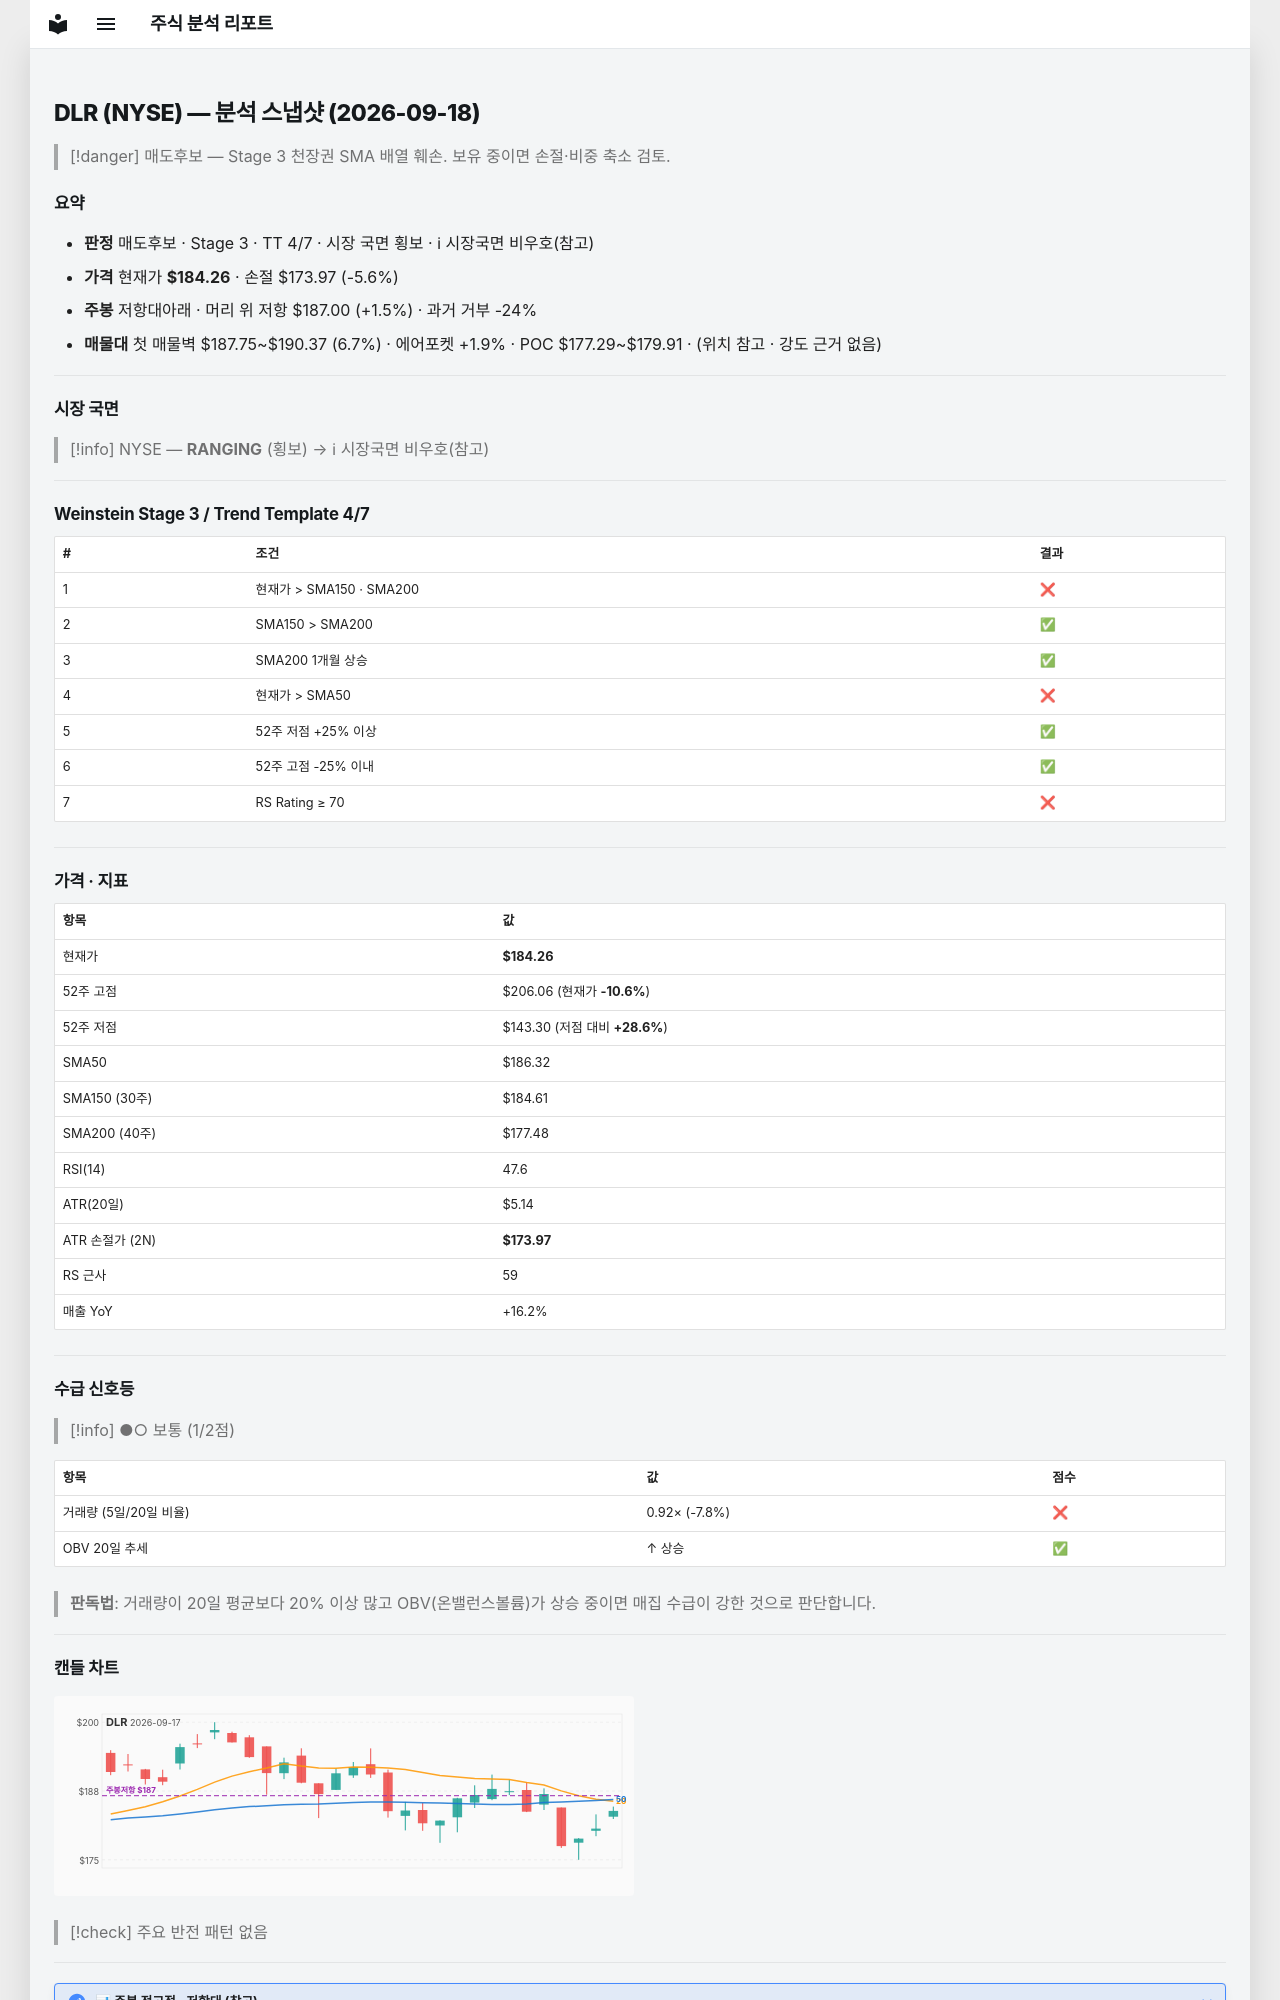

repository: soloandco/stock-reports · page: snapshots/DLR-2026-09-18/index.html · generator: mkdocs

---
type: analysis-snapshot
title: DLR 분석 스냅샷
ticker: DLR
market: NYSE
created: 2026-09-18
updated: 2026-09-18
bar-date: 2026-09-17
verdict: 매도후보
real-rr: 0.27
sma50-gap-pct: -1.1
weekly-position: 저항대아래
weekly-overhead-price: 187.00
weekly-overhead-pct: 1.5
stage: 3
trend-template-score: 4
tt-max: 7
price: 184.2550048828125
stop-price: 173.96741024259114
market-regime: RANGING
supply-demand-score: 1/2
supply-demand-label: 보통
status: tracking
tags:
  - stock-agent
  - watchlist
  - DLR
  - analysis
related:
  - "[[analysis-template]]"
---

# DLR (NYSE) — 분석 스냅샷 (2026-09-18)

> [!danger] 매도후보 — Stage 3 천장권
> SMA 배열 훼손. 보유 중이면 손절·비중 축소 검토.

## 요약

- **판정** 매도후보 · Stage 3 · TT 4/7 · 시장 국면 횡보 · ℹ 시장국면 비우호(참고)
- **가격** 현재가 **$184.26** · 손절 $173.97 (-5.6%)
- **주봉** 저항대아래 · 머리 위 저항 $187.00 (+1.5%) · 과거 거부 -24%
- **매물대** 첫 매물벽 $187.75~$190.37 (6.7%) · 에어포켓 +1.9% · POC $177.29~$179.91 · (위치 참고 · 강도 근거 없음)

---

## 시장 국면

> [!info] NYSE — **RANGING** (횡보) → ℹ 시장국면 비우호(참고)

---

## Weinstein Stage 3 / Trend Template 4/7

| # | 조건 | 결과 |
|---|------|------|
| 1 | 현재가 > SMA150 · SMA200 | ❌ |
| 2 | SMA150 > SMA200 | ✅ |
| 3 | SMA200 1개월 상승 | ✅ |
| 4 | 현재가 > SMA50 | ❌ |
| 5 | 52주 저점 +25% 이상 | ✅ |
| 6 | 52주 고점 -25% 이내 | ✅ |
| 7 | RS Rating ≥ 70 | ❌ |

---

## 가격 · 지표

| 항목 | 값 |
|------|---|
| 현재가 | **$184.26** |
| 52주 고점 | $206.06 (현재가 **-10.6%**) |
| 52주 저점 | $143.30 (저점 대비 **+28.6%**) |
| SMA50 | $186.32 |
| SMA150 (30주) | $184.61 |
| SMA200 (40주) | $177.48 |
| RSI(14) | 47.6 |
| ATR(20일) | $5.14 |
| ATR 손절가 (2N) | **$173.97** |
| RS 근사 | 59 |
| 매출 YoY | +16.2% |

---
## 수급 신호등

> [!info] ●○ 보통 (1/2점)

| 항목 | 값 | 점수 |
|------|------|------|
| 거래량 (5일/20일 비율) | 0.92× (-7.8%) | ❌ |
| OBV 20일 추세 | ↑ 상승 | ✅ |

> **판독법**: 거래량이 20일 평균보다 20% 이상 많고 OBV(온밸런스볼륨)가 상승 중이면 매집 수급이 강한 것으로 판단합니다.

---
